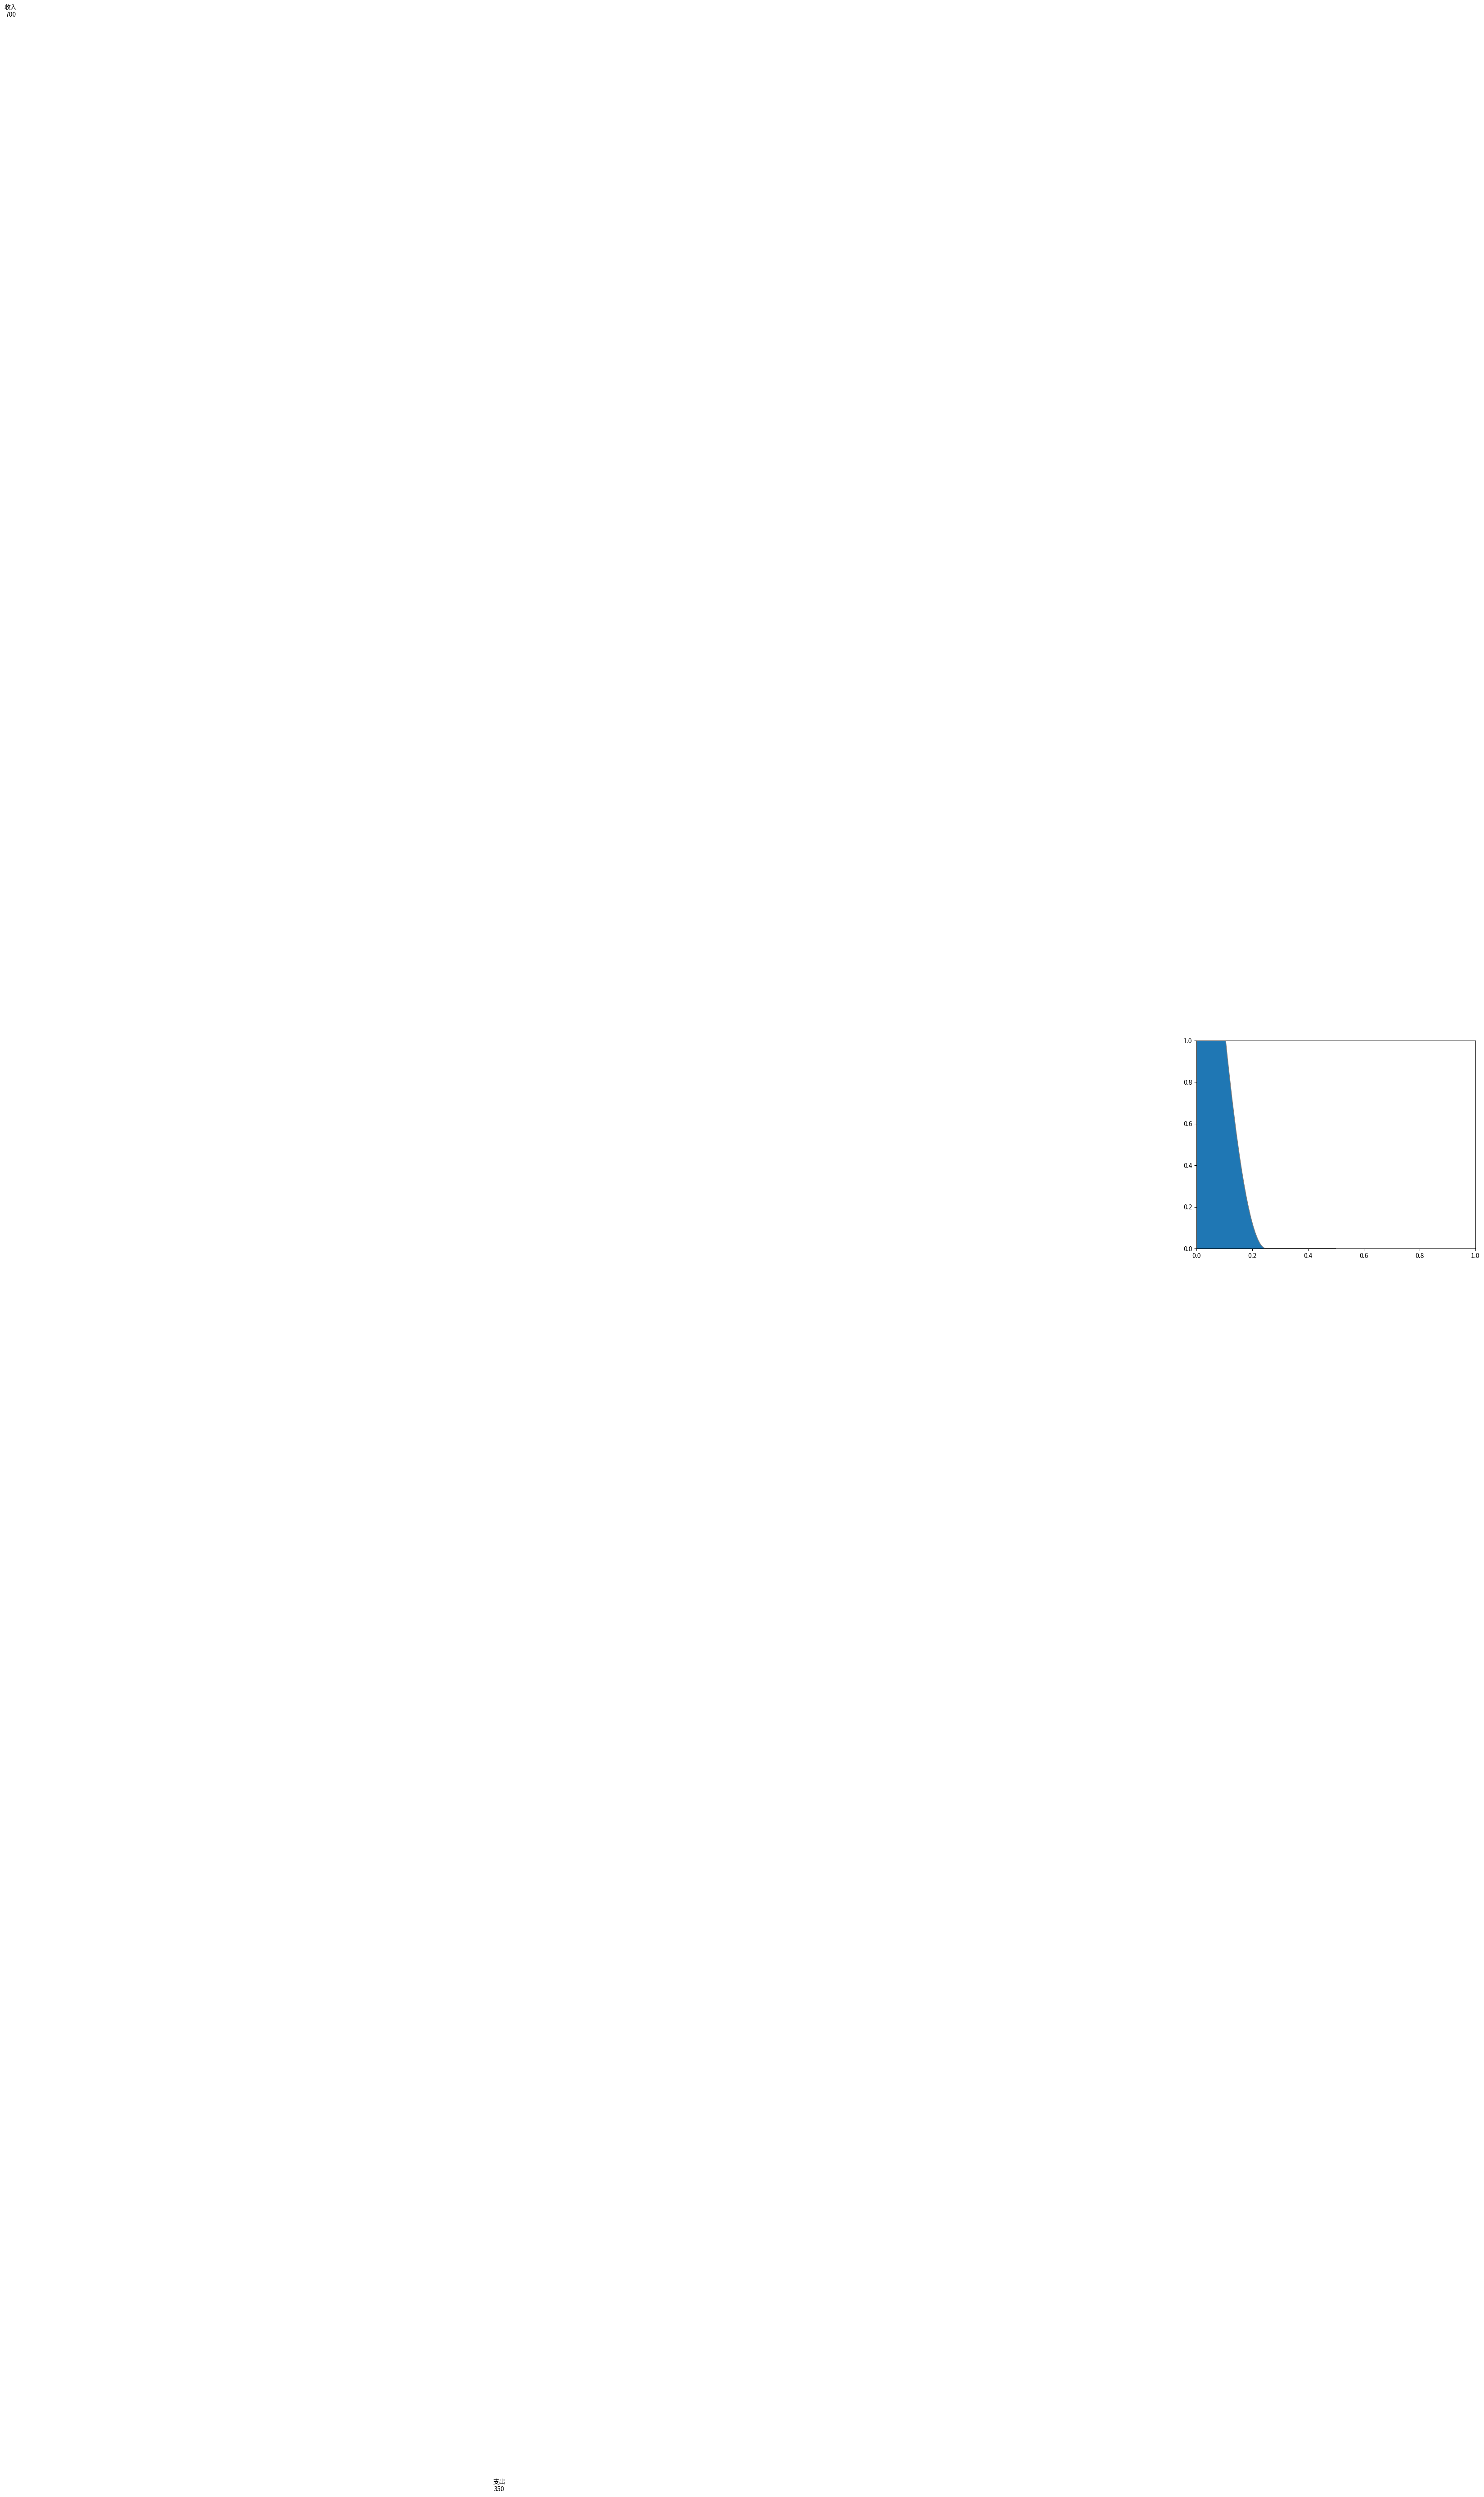

This chart was generated by the following Python code: (Note: this script raises an exception after producing the figure.)
import numpy as np
import pandas as pd
import  matplotlib.pyplot as plt
# 绘制棉棒图
# plt.rcParams['font.sans-serif'] = 'SimHei'
# plt.rcParams['axes.unicode_minus'] = False
# labels = ['武磊登上电影频道','东京奥运会海报','浓眉哥受伤','安东尼准绝杀','湖人单场20记盖帽','第77届金球奖红毯','孟非大赞武磊','李铁上任','活塞vs湖人','英超']
# x_data = np.arange(1, 11)
# y_data = [62253,51255,34541,28733,17073,9000,5963,2041,1879,1681]
# data = {'体育热点': ['武磊登上电影频道','东京奥运会海报','浓眉哥受伤','安东尼准绝杀','湖人单场20记盖帽','第77届金球奖红毯','孟非大赞武磊','李铁上任','活塞vs湖人','英超'],
#         '搜索指数': [62253,51255,34541,28733,17073,9000,5963,2041,1879,1681]}
# df = pd.DataFrame(data)
# fig = plt.figure(figsize=(20,10), dpi= 50)
# plt.stem(labels,y_data)
# plt.ylabel("搜索指数")
# plt.xlabel("体育热点")
# for i, v in enumerate(df['搜索指数']):
#     plt.text(i, v + 1000, str(v), ha='center')
# plt.show()
# 桑基图
import pandas as pd
from matplotlib.sankey import Sankey
import matplotlib.pyplot as plt

data = {'收支明细': ['购物', '餐饮', '交通', '工资', '奖金'], '金额（元）': [-200, -100, -50, 500, 200]}
df = pd.DataFrame(data)

# 将数据分为支出和收入两部分
expenditure = df[df['金额（元）'] < 0]
income = df[df['金额（元）'] > 0]

# 计算支出和收入的总和
total_expenditure = -sum(expenditure['金额（元）'])
total_income = sum(income['金额（元）'])

# 如果支出和收入总和不相等，则在支出或收入中添加一个调整项
if total_expenditure != total_income:
    if total_expenditure > total_income:
        income = pd.concat([income, pd.DataFrame({'收支明细': ['调整项'], '金额（元）': [total_expenditure - total_income]})], ignore_index=True)
    else:
        expenditure = pd.concat([expenditure, pd.DataFrame({'收支明细': ['调整项'], '金额（元）': [total_income - total_expenditure]})], ignore_index=True)

# 创建桑基图对象
fig = plt.figure(figsize=(8, 6))
ax = fig.add_subplot(111, aspect='auto')

# 绘制桑基图
sankey = Sankey(ax=ax, scale=0.01, offset=0.2, head_angle=180)
sankey.add(flows=[total_expenditure, total_income],
           labels=['支出', '收入'],
           orientations=[-1, 1],
           pathlengths=[0.5, 0.5],
           trunklength=1.5,
           color='gray')

sankey.add(flows=expenditure['金额（元）'].values,
           labels=expenditure['收支明细'].values,
           orientations=[-1] * len(expenditure),
           pathlengths=[0.3] * len(expenditure),
           trunklength=1,
           prior=0,
           connect=(1, 0),
           alpha=0.5)

sankey.add(flows=income['金额（元）'].values,
           labels=income['收支明细'].values,
           orientations=[1] * len(income),
           pathlengths=[0.3] * len(income),
           trunklength=1,
           prior=0,
           connect=(0, 1),
           alpha=0.5)

# 添加注释文本
for i, expenditure_label in enumerate(expenditure['收支明细']):
    ax.text(0, i, expenditure_label, ha='right', va='center', fontsize=10, fontweight='bold')

for i, income_label in enumerate(income['收支明细']):
    ax.text(1, i, income_label, ha='left', va='center', fontsize=10, fontweight='bold')

# 设置标题和标签
ax.set_title('小兰当月日常生活收支流量桑基图')
ax.set_xticks([])
ax.set_yticks([])

plt.show()
